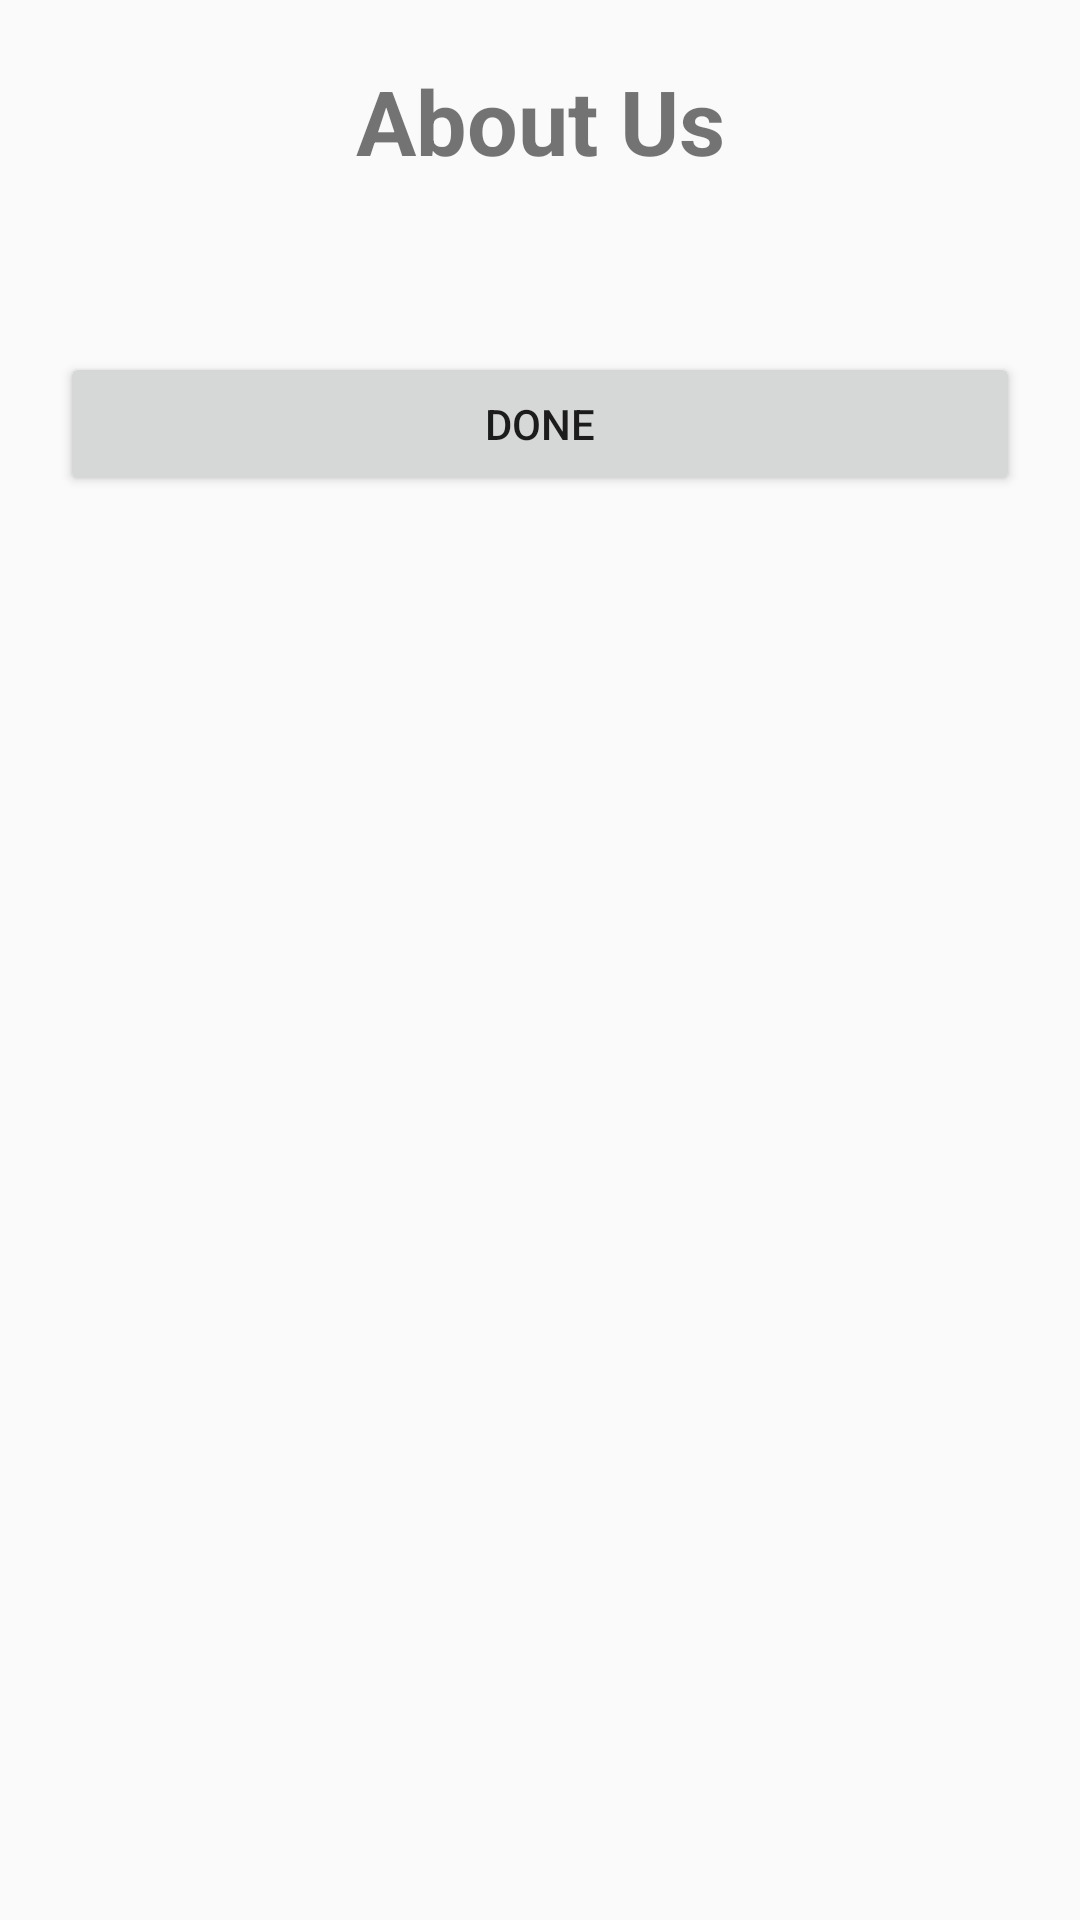

Produce the Android XML layout that renders to this screen, including the resource entries it uses.
<!-- AndroidManifest.xml: application theme AppTheme -->
<!-- res/layout/fragment_about.xml -->
<LinearLayout xmlns:android="http://schemas.android.com/apk/res/android"
    xmlns:tools="http://schemas.android.com/tools"
    android:layout_width="match_parent"
    android:layout_height="match_parent"
    android:id="@+id/container"
    android:orientation="vertical"
    android:padding="20dp"
    tools:context="services.location.locationdetect.AbtFragment">

    
    <TextView
        android:layout_width="match_parent"
        android:layout_height="wrap_content"
        android:text="About Us"
        android:gravity="center"
        android:textSize="30dp"
        android:textStyle="bold"
        android:layout_marginBottom="15dp"/>

    <TextView
        android:layout_width="match_parent"
        android:layout_height="wrap_content"
        android:textStyle="normal"
        android:id="@+id/text"
        android:textSize="20dp"
        android:layout_marginBottom="15dp"/>

    <Button
        android:layout_width="match_parent"
        android:layout_height="wrap_content"
        android:text="DONE"
        android:id="@+id/gobackset"/>

</LinearLayout>
<!-- resources referenced by this layout -->
<resources>
  <style name="AppTheme" parent="Theme.AppCompat.Light.NoActionBar">
          
          <item name="colorPrimary">@color/colorPrimary</item>
          <item name="colorPrimaryDark">@color/colorPrimaryDark</item>
          <item name="colorAccent">@color/colorAccent</item>
      </style>
  <!-- not gathered from this repository: default colours our renderer supplied (Android Studio template values) -->
  <color name="colorPrimary">#FF6200EE</color>
  <color name="colorPrimaryDark">#FF3700B3</color>
  <color name="colorAccent">#FF03DAC5</color>
</resources>
